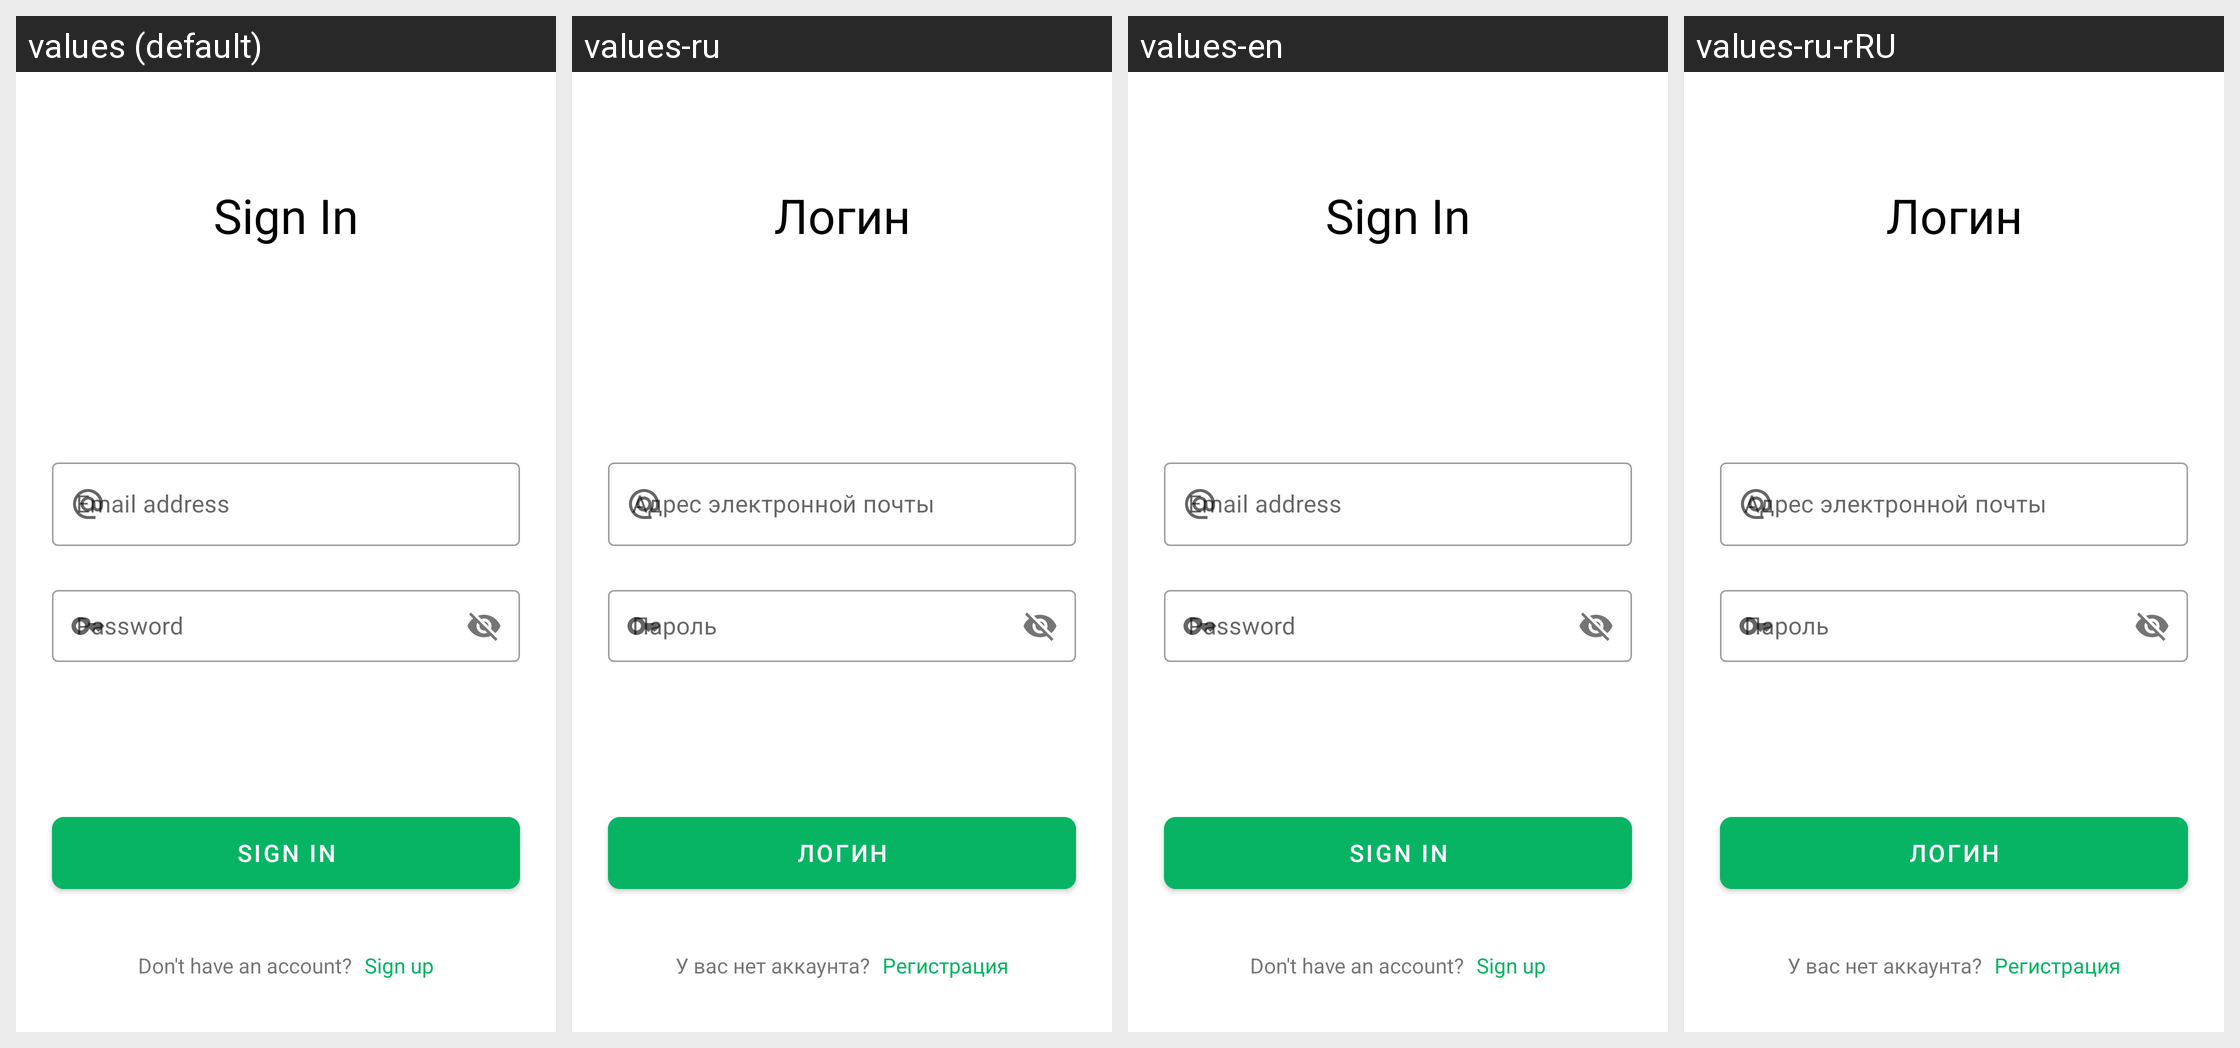

Locale-by-locale string values for the Android screen shown in this grid:
Android screen res/layout/screen_signin.xml rendered under 4 locales, left to right: values (default), values-ru, values-en, values-ru-rRU. Device: Nexus 5 (rendered at 1080×1920; each locale shown at half size, 540×960, under a caption strip naming it); theme Theme.Timetable.
Strings drawn on this screen, with the default value and each locale's value (text and hints the layout hard-codes, and strings that could not be matched under every locale, appear in the picture but are not listed):

sign_in
  values: Sign In
  values-ru: Логин
  values-en: Sign In
  values-ru-rRU: Логин

email_address
  values: Email address
  values-ru: Адрес электронной почты
  values-en: Email address
  values-ru-rRU: Адрес электронной почты

password
  values: Password
  values-ru: Пароль
  values-en: Password
  values-ru-rRU: Пароль

dont_have_an_account
  values: Don't have an account?
  values-ru: У вас нет аккаунта?
  values-en: Don't have an account?
  values-ru-rRU: У вас нет аккаунта?

sign_up
  values: Sign up
  values-ru: Регистрация
  values-en: Sign up
  values-ru-rRU: Регистрация
